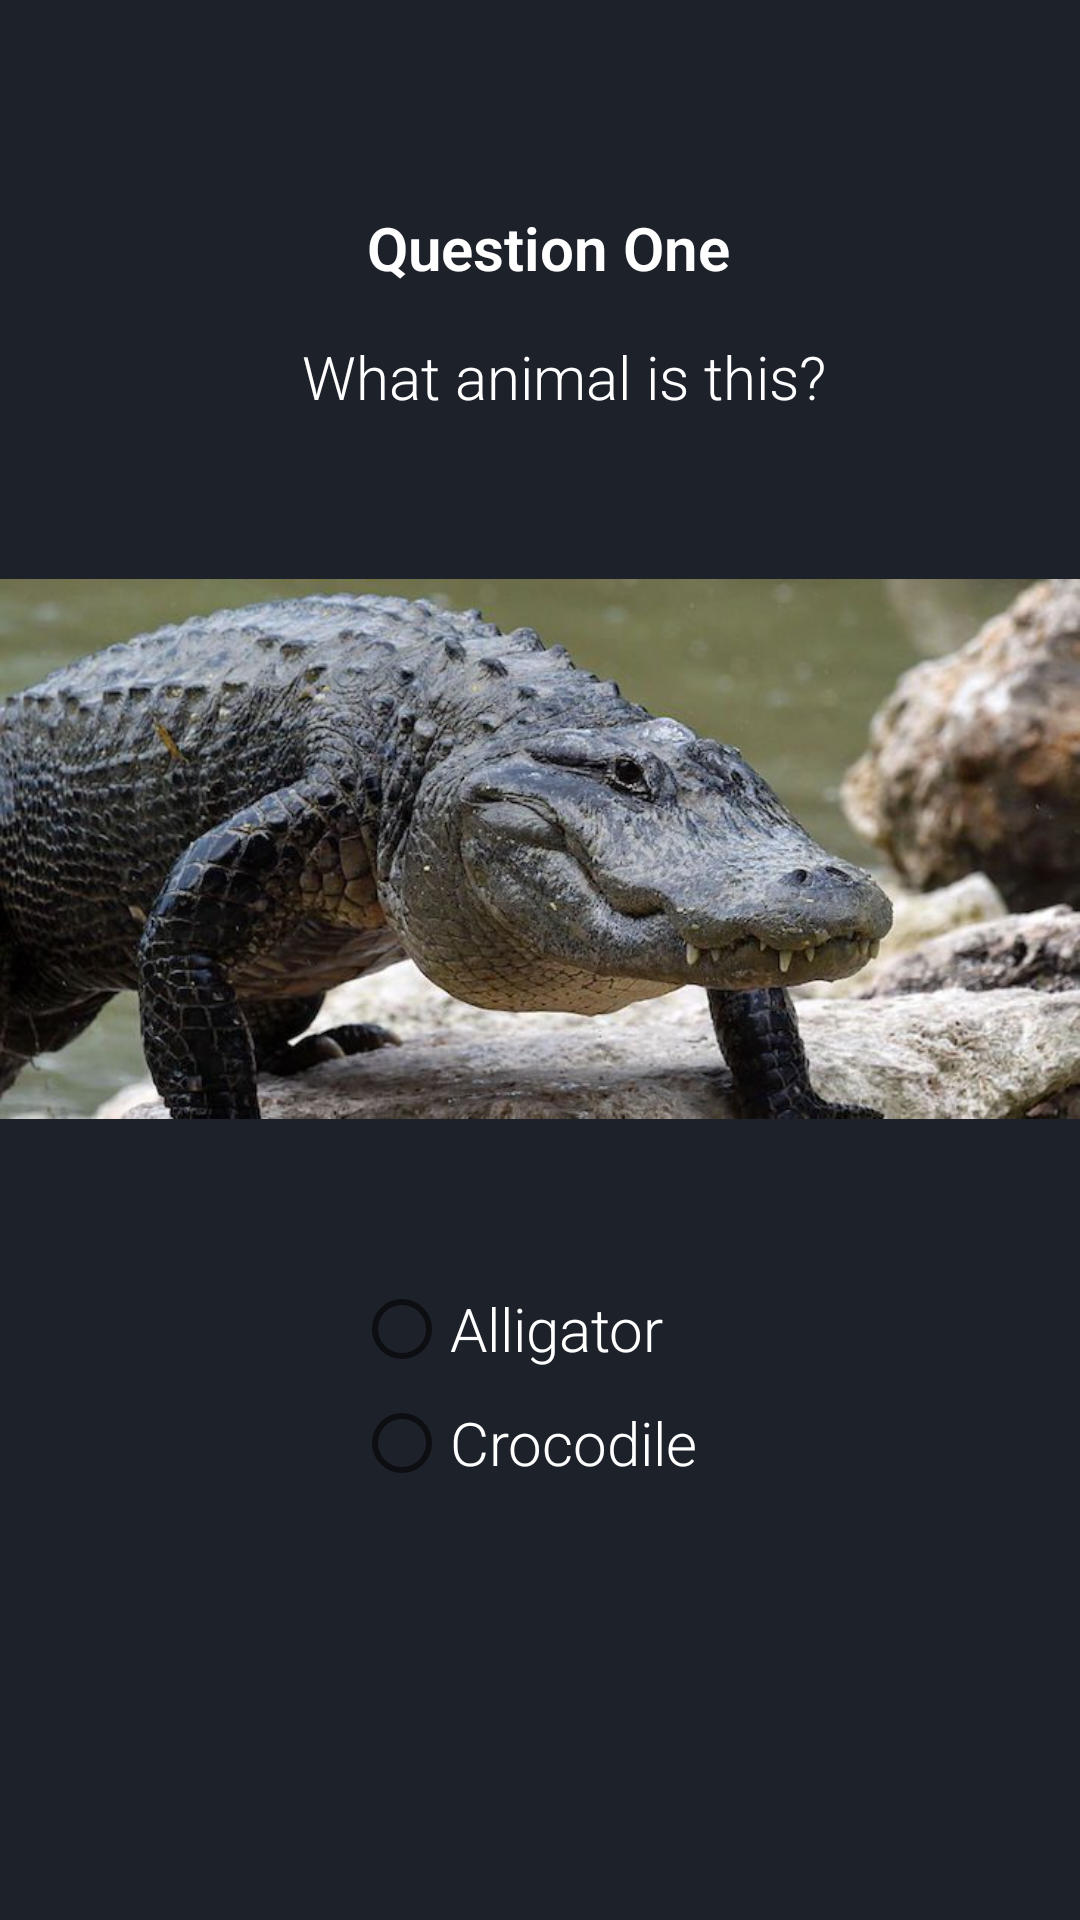

Reconstruct the res/layout file that produces this screen, plus the resources it refers to.
<!-- AndroidManifest.xml: application theme AppTheme -->
<!-- res/layout/activity_question_1.xml -->
<?xml version="1.0" encoding="utf-8"?>
<LinearLayout xmlns:android="http://schemas.android.com/apk/res/android"
    android:layout_width="match_parent"
    android:layout_height="match_parent"
    android:layout_alignParentBottom="false"
    android:layout_alignParentEnd="false"
    android:background="@drawable/grey"
    android:orientation="vertical">

    <TextView
        android:id="@+id/tvFragSecond"
        android:layout_width="wrap_content"
        android:layout_height="wrap_content"
        android:layout_centerHorizontal="true"
        android:layout_centerVertical="true" />

    <TextView
        android:layout_width="wrap_content"
        android:layout_height="wrap_content"
        android:layout_gravity="center"
        android:fontFamily="sans-serif-light"
        android:paddingLeft="6dp"
        android:paddingTop="50dp"
        android:text="@string/question_one"
        android:textColor="#FFFFFF"
        android:textSize="20sp"
        android:textStyle="bold" />

    <TextView
        android:layout_width="wrap_content"
        android:layout_height="wrap_content"
        android:layout_gravity="center"
        android:fontFamily="sans-serif-light"
        android:paddingLeft="16dp"
        android:paddingTop="16dp"
        android:text="@string/q1text"
        android:textColor="#FFFFFF"
        android:textSize="20sp" />

    <ImageView
        android:layout_width="wrap_content"
        android:layout_height="288dp"
        android:src="@drawable/alligator" />

    <RadioGroup
        android:id="@+id/q1"
        android:layout_width="156dp"
        android:layout_height="wrap_content"
        android:layout_gravity="center"
        android:orientation="vertical"
        android:paddingLeft="16dp">

        <RadioButton
            android:id="@+id/q1alligator"
            android:layout_width="wrap_content"
            android:layout_height="wrap_content"
            android:fontFamily="sans-serif-light"
            android:onClick="alligator"
            android:text="@string/q1alligator"
            android:textColor="#FFFFFF"
            android:textSize="20sp" />

        <RadioButton
            android:id="@+id/q1crocodile"
            android:layout_width="wrap_content"
            android:layout_height="44dp"
            android:fontFamily="sans-serif-light"
            android:onClick="crocodile"
            android:text="@string/q1crocodile"
            android:textColor="#FFFFFF"
            android:textSize="20sp" />
    </RadioGroup>

</LinearLayout>
<!-- resources referenced by this layout -->
<resources>
  <!-- drawable alligator: jpg bitmap (drawable-v24, 67142 bytes) -->
  <!-- drawable grey: jpg bitmap (drawable-v24, 823 bytes) -->
  <string name="q1alligator">Alligator</string>
  <string name="q1crocodile">Crocodile</string>
  <string name="q1text">What animal is this? </string>
  <string name="question_one">Question One</string>
  <style name="AppTheme" parent="Theme.AppCompat.DayNight.DarkActionBar">
          
          <item name="colorPrimary">#000000</item>
          <item name="colorButtonNormal">#000000</item>
      </style>
</resources>
